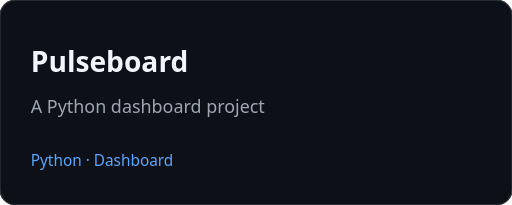
t = 0.00 s
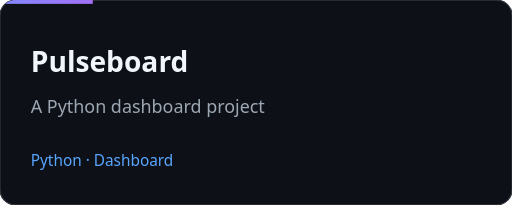
t = 0.75 s
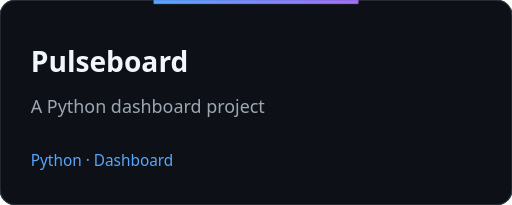
t = 1.50 s
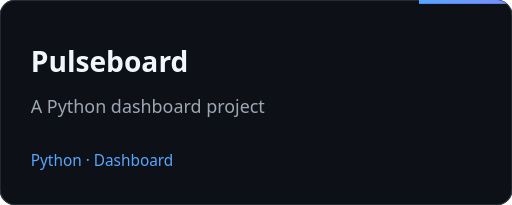
t = 2.25 s

The animated SVG that drew these frames (rendered in a browser with its animation timeline set to each time). Animation: 1 CSS @keyframes rule; one cycle of 3.00 s, repeats indefinitely.

<svg width="400" height="160" viewBox="0 0 400 160" xmlns="http://www.w3.org/2000/svg">
  <defs>
    <linearGradient id="g" x1="0" y1="0" x2="1" y2="0">
      <stop offset="0" stop-color="#58a6ff"/>
      <stop offset="1" stop-color="#a371f7"/>
    </linearGradient>
    <clipPath id="c"><rect width="400" height="160" rx="12"/></clipPath>
  </defs>
  <style>
    .t { font: 600 22px 'Segoe UI', Helvetica, Arial, sans-serif; fill: #f0f6fc; }
    .d { font: 14px 'Segoe UI', Helvetica, Arial, sans-serif; fill: #9da7b3; }
    .k { font: 12px 'Segoe UI', Helvetica, Arial, sans-serif; fill: #58a6ff; }
    .bar { animation: slide 3s ease-in-out infinite alternate; }
    @keyframes slide { from { transform: translateX(-160px); } to { transform: translateX(400px); } }
  </style>
  <rect width="400" height="160" rx="12" fill="#0d1117" stroke="#30363d"/>
  <g clip-path="url(#c)"><rect class="bar" width="160" height="3" fill="url(#g)"/></g>
  <text class="t" x="24" y="56">Pulseboard</text>
  <text class="d" x="24" y="88">A Python dashboard project</text>
  <text class="k" x="24" y="130">Python · Dashboard</text>
</svg>
